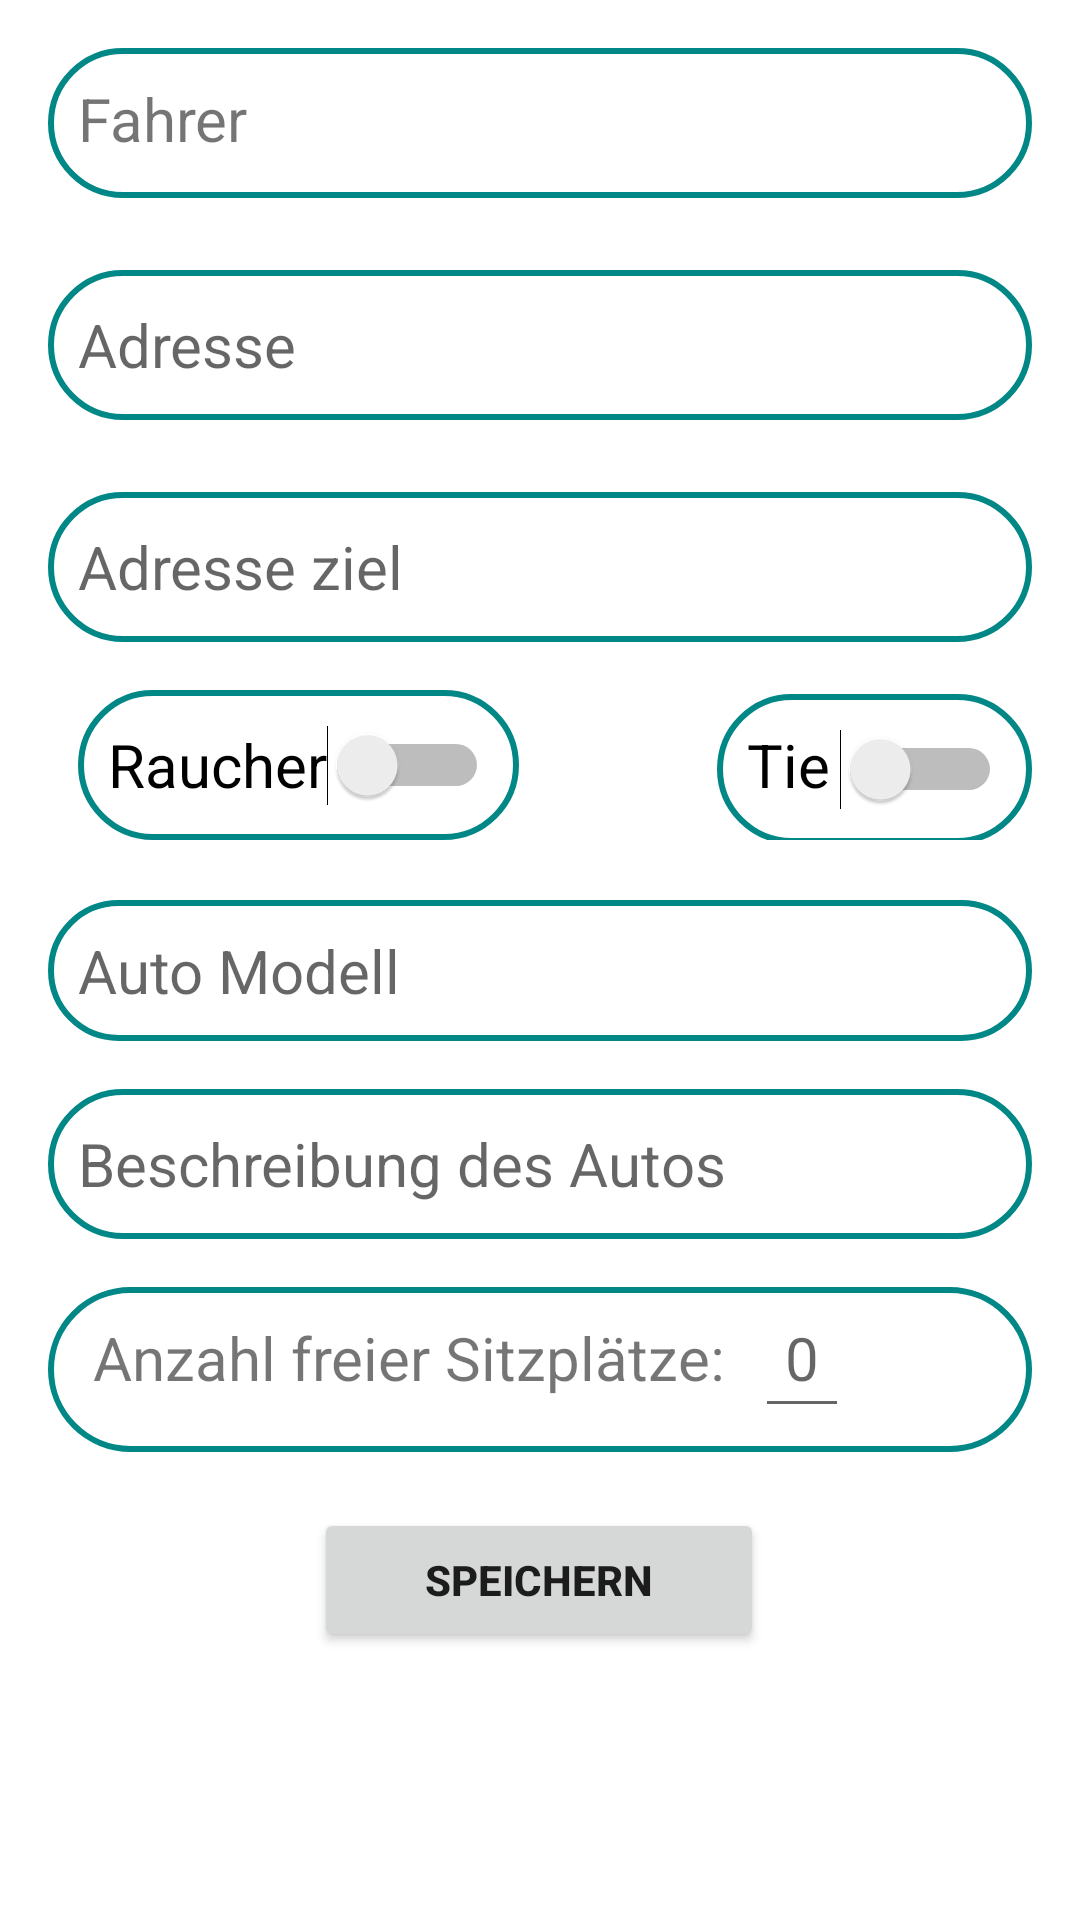

Reconstruct the res/layout file that produces this screen, plus the resources it refers to.
<!-- AndroidManifest.xml: application theme Theme.AppMarketing -->
<!-- res/layout/activity_fahrer_profil.xml -->
<?xml version="1.0" encoding="utf-8"?>
<androidx.constraintlayout.widget.ConstraintLayout xmlns:android="http://schemas.android.com/apk/res/android"
    xmlns:app="http://schemas.android.com/apk/res-auto"
    xmlns:tools="http://schemas.android.com/tools"
    android:layout_width="match_parent"
    android:layout_height="match_parent"
    android:background="@drawable/background_green">


    <TextView
        android:id="@+id/textView"
        android:layout_width="match_parent"
        android:layout_height="wrap_content"
        android:layout_marginStart="16dp"
        android:layout_marginTop="16dp"
        android:layout_marginEnd="16dp"
        android:height="50dp"
        android:background="@drawable/input_bg"
        android:paddingLeft="10dp"
        android:paddingTop="10dp"
        android:paddingRight="10dp"
        android:paddingBottom="10dp"
        android:text="Fahrer"
        android:textSize="20sp"
        app:layout_constraintEnd_toEndOf="parent"
        app:layout_constraintStart_toStartOf="parent"
        app:layout_constraintTop_toTopOf="parent" />

    <EditText
        android:id="@+id/adress_fahrer"
        android:layout_width="match_parent"
        android:layout_height="wrap_content"
        android:layout_marginStart="16dp"
        android:layout_marginTop="24dp"
        android:layout_marginEnd="16dp"
        android:height="50dp"
        android:background="@drawable/input_bg"
        android:hint="Adresse"
        android:paddingLeft="10dp"
        android:paddingTop="10dp"
        android:paddingRight="10dp"
        android:paddingBottom="10dp"
        android:textSize="20sp"
        app:layout_constraintEnd_toEndOf="parent"
        app:layout_constraintStart_toStartOf="parent"
        app:layout_constraintTop_toBottomOf="@+id/textView" />
    <EditText
        android:id="@+id/adress_fahrer_ziel"
        android:layout_width="match_parent"
        android:layout_height="wrap_content"
        android:layout_marginStart="16dp"
        android:layout_marginTop="24dp"
        android:layout_marginEnd="16dp"
        android:height="50dp"
        android:background="@drawable/input_bg"
        android:hint="Adresse ziel"
        android:paddingLeft="10dp"
        android:paddingTop="10dp"
        android:paddingRight="10dp"
        android:paddingBottom="10dp"
        android:textSize="20sp"
        app:layout_constraintEnd_toEndOf="parent"
        app:layout_constraintStart_toStartOf="parent"
        app:layout_constraintTop_toBottomOf="@+id/adress_fahrer" />



    <LinearLayout
        android:layout_width="match_parent"
        android:layout_height="wrap_content"
        android:id="@+id/switches_layout"
        app:layout_constraintStart_toStartOf="parent"
        app:layout_constraintTop_toBottomOf="@id/adress_fahrer_ziel" >

        <Space
            android:layout_width="10dp"
            android:layout_height="50dp" />

        <Switch
            android:id="@+id/switch1"
            android:layout_width="wrap_content"
            android:layout_height="wrap_content"
            android:layout_marginStart="16dp"
            android:layout_marginTop="16dp"
            android:height="50dp"
            android:background="@drawable/input_bg"
            android:checked="false"
            android:paddingLeft="10dp"
            android:paddingTop="10dp"
            android:paddingRight="10dp"
            android:paddingBottom="10dp"
            android:text="Raucher"
            android:textSize="20sp" />

        <Space
            android:layout_width="50dp"
            android:layout_height="50dp" />

        <Switch
            android:id="@+id/switch2"
            android:layout_width="wrap_content"
            android:layout_height="wrap_content"
            android:layout_marginStart="16dp"
            android:layout_marginTop="16dp"
            android:layout_marginEnd="16dp"
            android:height="50dp"
            android:background="@drawable/input_bg"
            android:paddingLeft="10dp"
            android:paddingTop="10dp"
            android:paddingRight="10dp"
            android:paddingBottom="10dp"
            android:text="Tierhaare"
            android:textSize="20sp" />

    </LinearLayout>

    <EditText
        android:id="@+id/auto"
        android:layout_width="match_parent"
        android:layout_height="wrap_content"
        android:layout_marginStart="16dp"
        android:layout_marginTop="20dp"
        android:layout_marginEnd="16dp"
        android:height="50dp"
        android:background="@drawable/input_bg"
        android:ems="10"
        android:hint="Auto Modell"
        android:inputType="textPersonName"
        android:paddingLeft="10dp"
        android:paddingTop="10dp"
        android:paddingRight="10dp"
        android:paddingBottom="10dp"
        android:textSize="20sp"
        app:layout_constraintEnd_toEndOf="parent"
        app:layout_constraintStart_toStartOf="parent"
        app:layout_constraintTop_toBottomOf="@+id/switches_layout"
        tools:ignore="TouchTargetSizeCheck" />

    <EditText
        android:id="@+id/editTextTextMultiLine"
        android:layout_width="match_parent"
        android:layout_height="wrap_content"
        android:layout_marginStart="16dp"
        android:layout_marginTop="16dp"
        android:layout_marginEnd="16dp"
        android:height="50dp"
        android:background="@drawable/input_bg"
        android:ems="10"
        android:hint="Beschreibung des Autos"
        android:inputType="textMultiLine"
        android:maxLength="200"
        android:paddingLeft="10dp"
        android:paddingTop="10dp"
        android:paddingRight="10dp"
        android:paddingBottom="10dp"
        android:textSize="20sp"
        app:layout_constraintEnd_toEndOf="parent"
        app:layout_constraintStart_toStartOf="parent"
        app:layout_constraintTop_toBottomOf="@+id/auto" />

    <LinearLayout
        android:layout_width="match_parent"
        android:layout_height="wrap_content"
        android:background="@drawable/input_bg"
        android:paddingLeft="5dp"
        android:paddingRight="5dp"
        android:paddingBottom="5dp"
        android:id="@+id/linear"
        android:layout_marginTop="16dp"
        android:layout_marginRight="16dp"
        android:layout_marginLeft="16dp"
        app:layout_constraintEnd_toEndOf="parent"
        app:layout_constraintStart_toStartOf="parent"
        app:layout_constraintTop_toBottomOf="@+id/editTextTextMultiLine">

        <TextView
            android:id="@+id/textView5"
            android:layout_width="wrap_content"
            android:layout_height="wrap_content"
            android:height="50dp"
            android:paddingLeft="10dp"
            android:paddingTop="10dp"
            android:paddingRight="10dp"
            android:paddingBottom="10dp"
            android:text="Anzahl freier Sitzplätze:"
            android:textSize="20sp" />

        <EditText
            android:layout_width="wrap_content"
            android:layout_height="wrap_content"
            android:height="50dp"
            android:hint="0"
            android:inputType="number"
            android:paddingLeft="10dp"
            android:paddingTop="10dp"
            android:paddingRight="10dp"
            android:paddingBottom="10dp"
            android:textSize="20sp"
            android:id="@+id/anzahl"
            tools:ignore="TouchTargetSizeCheck" />





    </LinearLayout>

    <Button
        android:id="@+id/speichern"
        android:layout_width="150dp"
        android:layout_height="wrap_content"
        android:padding="14dp"
        android:text="speichern"
        android:textAllCaps="true"
        android:textStyle="bold"
        app:layout_constraintBottom_toBottomOf="parent"
        app:layout_constraintEnd_toEndOf="parent"
        app:layout_constraintHorizontal_bias="0.498"
        app:layout_constraintStart_toStartOf="parent"
        app:layout_constraintTop_toBottomOf="@+id/linear"
        app:layout_constraintVertical_bias="0.173" />


</androidx.constraintlayout.widget.ConstraintLayout>
<!-- resources referenced by this layout -->
<resources>
  <!-- drawable input_bg (drawable) -->
  <?xml version="1.0" encoding="utf-8"?>
  <shape xmlns:android="http://schemas.android.com/apk/res/android">
  
      <stroke android:color="@color/teal_700" android:width="2dp"/>
      <corners android:radius="70dp"/>
  
  </shape>
  <style name="Theme.AppMarketing" parent="Theme.MaterialComponents.DayNight.DarkActionBar">
          
          <item name="colorPrimary">@color/light_teal</item>
          <item name="colorPrimaryVariant">@color/light_teal</item>
          <item name="colorOnPrimary">@color/white</item>
          
          <item name="colorSecondary">@color/teal_200</item>
          <item name="colorSecondaryVariant">@color/teal_700</item>
          <item name="colorOnSecondary">@color/black</item>
          
          <item name="android:statusBarColor">?attr/colorPrimaryVariant</item>
          
      </style>
  <color name="teal_700">#FF018786</color>
  <color name="light_teal">#29E8E7</color>
  <color name="white">#FFFFFFFF</color>
  <color name="teal_200">#FF03DAC5</color>
  <color name="black">#FF000000</color>
</resources>
